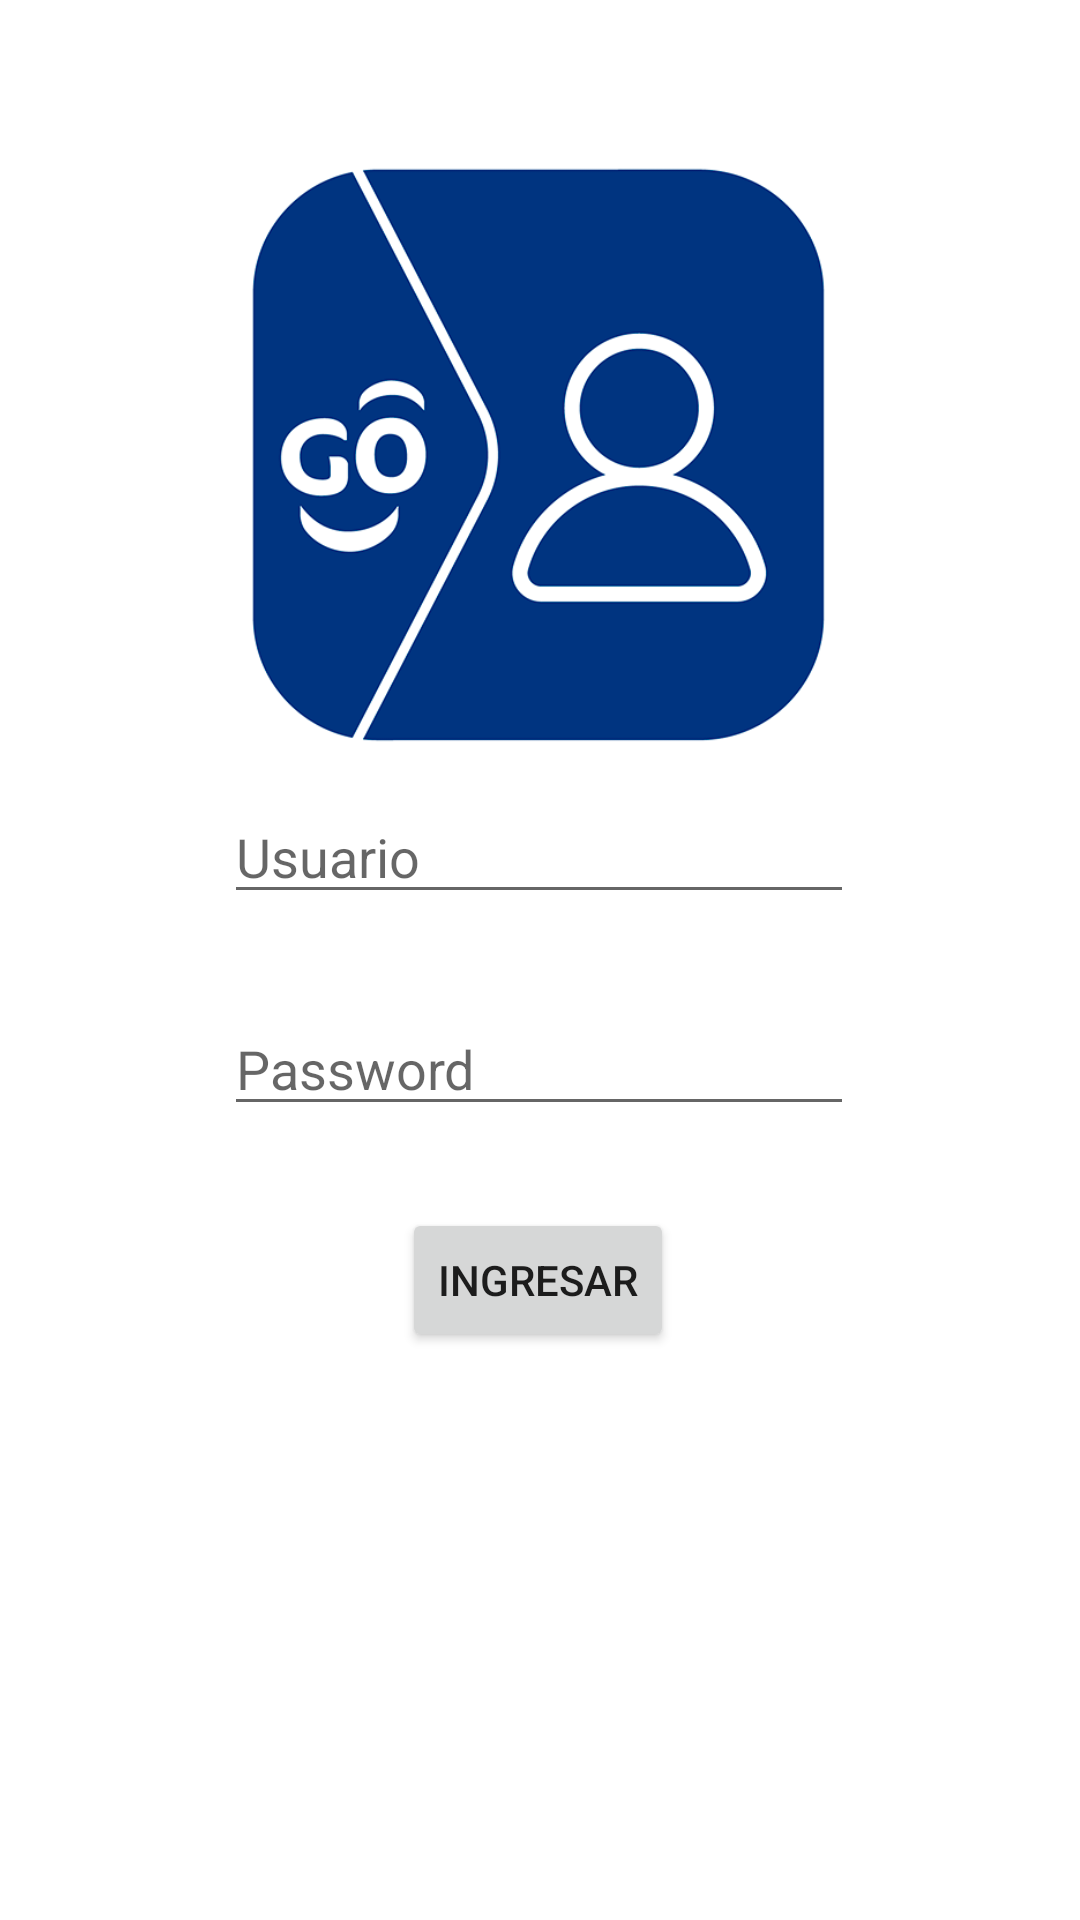

Layout XML and referenced resources for this Android screen:
<!-- AndroidManifest.xml: application theme Theme.PatronesDeDiseñoTigo -->
<!-- res/layout/activity_main.xml -->
<?xml version="1.0" encoding="utf-8"?>
<androidx.constraintlayout.widget.ConstraintLayout xmlns:android="http://schemas.android.com/apk/res/android"
    xmlns:app="http://schemas.android.com/apk/res-auto"
    xmlns:tools="http://schemas.android.com/tools"
    android:layout_width="match_parent"
    android:layout_height="match_parent"
    tools:context=".MainActivity">



    <EditText
        android:id="@+id/txtUser"
        android:layout_width="wrap_content"
        android:layout_height="wrap_content"
        android:ems="10"
        android:inputType="textPersonName"
        android:hint="Usuario"
        app:layout_constraintBottom_toBottomOf="parent"
        app:layout_constraintEnd_toEndOf="parent"
        app:layout_constraintHorizontal_bias="0.497"
        app:layout_constraintStart_toStartOf="parent"
        app:layout_constraintTop_toTopOf="parent"
        app:layout_constraintVertical_bias="0.44" />

    <EditText
        android:id="@+id/txtPassword"
        android:layout_width="wrap_content"
        android:layout_height="wrap_content"
        android:ems="10"
        android:inputType="textPassword"
        android:hint="Password"
        app:layout_constraintBottom_toBottomOf="parent"
        app:layout_constraintEnd_toEndOf="parent"
        app:layout_constraintHorizontal_bias="0.497"
        app:layout_constraintStart_toStartOf="parent"
        app:layout_constraintTop_toTopOf="parent"
        app:layout_constraintVertical_bias="0.558" />

    <Button
        android:id="@+id/btnGuardar"
        android:layout_width="wrap_content"
        android:layout_height="wrap_content"
        android:text="Ingresar"
        app:layout_constraintBottom_toBottomOf="parent"
        app:layout_constraintEnd_toEndOf="parent"
        app:layout_constraintHorizontal_bias="0.498"
        app:layout_constraintStart_toStartOf="parent"
        app:layout_constraintTop_toTopOf="parent"
        app:layout_constraintVertical_bias="0.68" />

    <ImageView
        android:id="@+id/imgTigo"
        android:layout_width="197dp"
        android:layout_height="202dp"
        app:layout_constraintBottom_toBottomOf="parent"
        app:layout_constraintEnd_toEndOf="parent"
        app:layout_constraintHorizontal_bias="0.497"
        app:layout_constraintStart_toStartOf="parent"
        app:layout_constraintTop_toTopOf="parent"
        app:layout_constraintVertical_bias="0.116"
        app:srcCompat="@drawable/tigo" />
</androidx.constraintlayout.widget.ConstraintLayout>
<!-- resources referenced by this layout -->
<resources>
  <!-- drawable tigo: png bitmap (drawable, 48314 bytes) -->
  <style name="Theme.PatronesDeDiseñoTigo" parent="Theme.MaterialComponents.DayNight.DarkActionBar">
          
          <item name="colorPrimary">@color/purple_500</item>
          <item name="colorPrimaryVariant">@color/purple_700</item>
          <item name="colorOnPrimary">@color/white</item>
          
          <item name="colorSecondary">@color/teal_200</item>
          <item name="colorSecondaryVariant">@color/teal_700</item>
          <item name="colorOnSecondary">@color/black</item>
          
          <item name="android:statusBarColor">?attr/colorPrimaryVariant</item>
          
      </style>
  <color name="purple_500">#0020EE</color>
  <color name="purple_700">#0012B3</color>
  <color name="white">#FFFFFFFF</color>
  <color name="teal_200">#DAC503</color>
  <color name="teal_700">#877101</color>
  <color name="black">#FF000000</color>
</resources>
